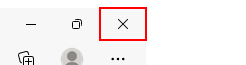
Task: Robotic Enterprise Framework
Workflow: system1_close

Step 1: click on the push button 'Close' in window '*ACME System 1 - Work Items*' (msedge.exe)
